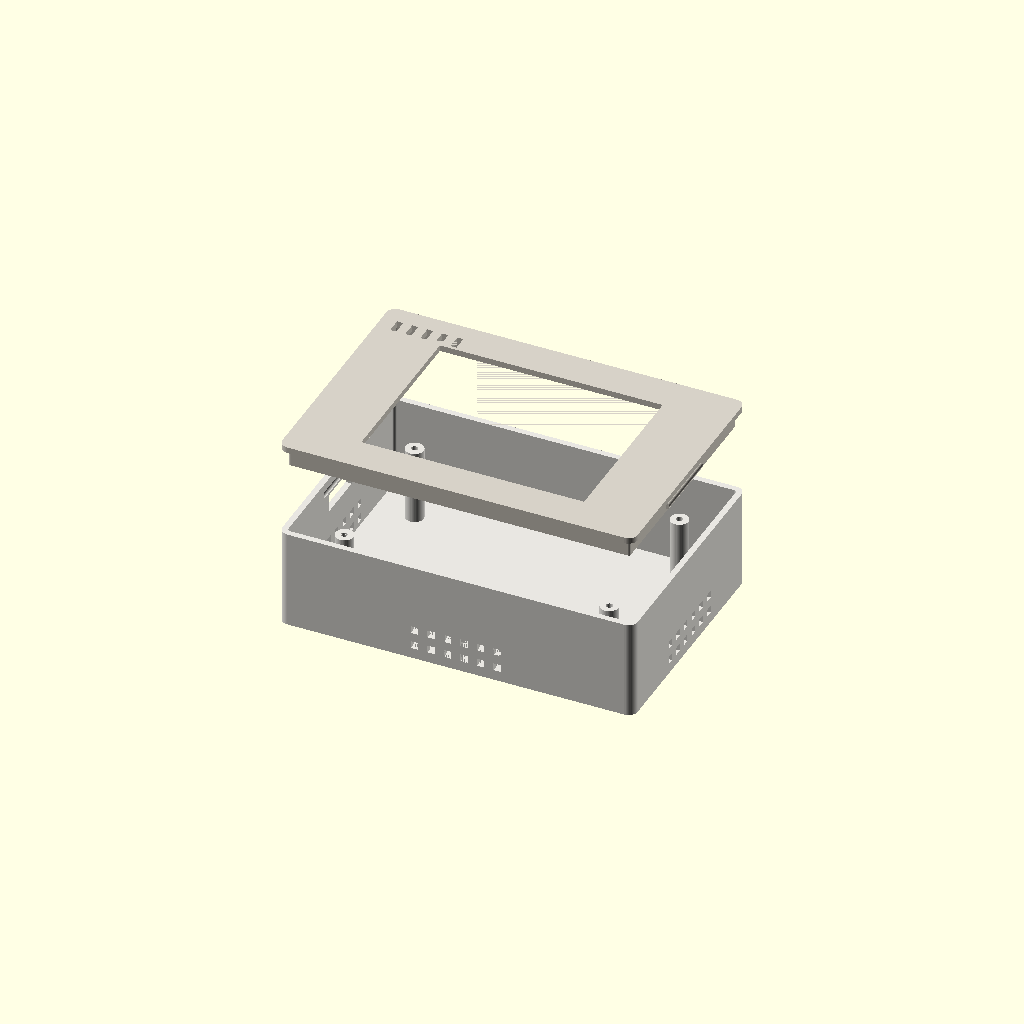
Cell 1: the model at its default parameters.
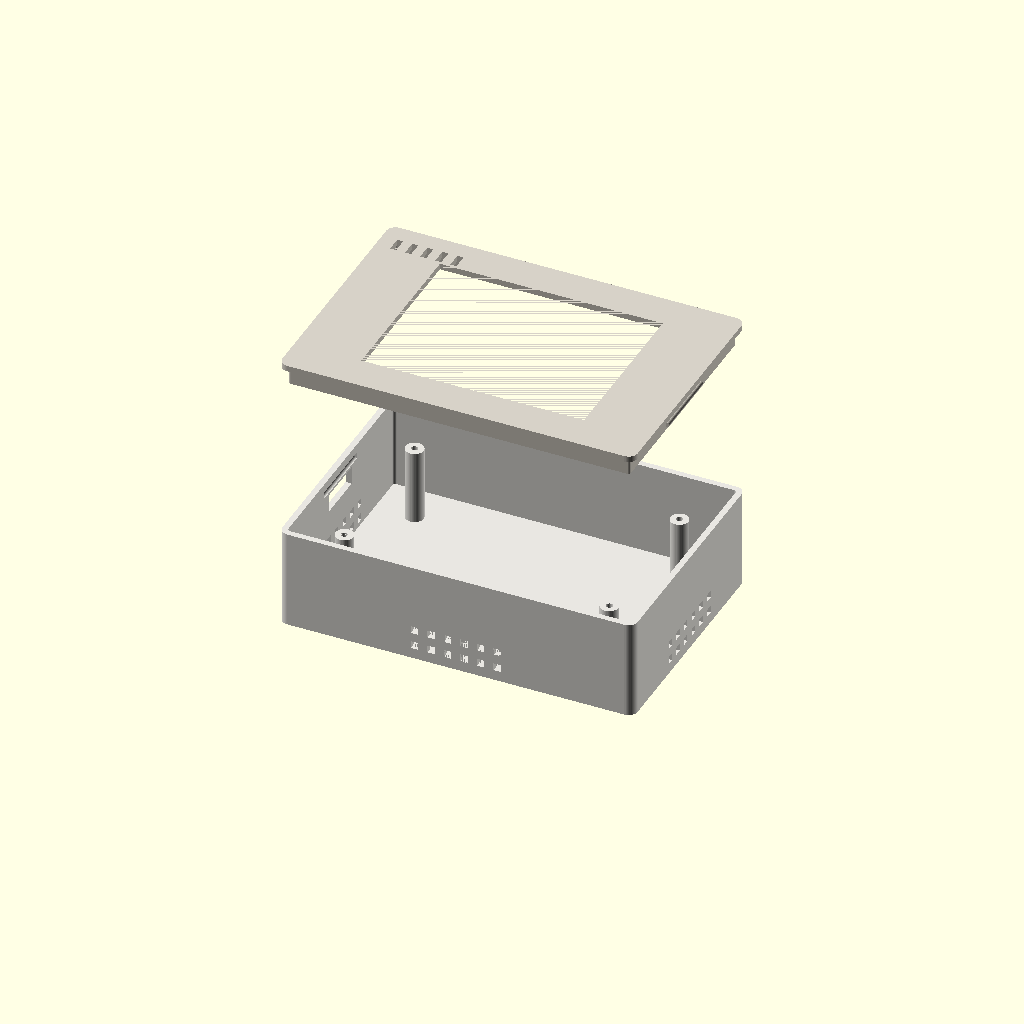
Cell 2 — explode set to 60, the other parameters unchanged.
One fixed orthographic camera (rotation 55°, 0°, 25°; colour scheme Cornfield) for every cell.
OpenSCAD source file enclosure/assembly.scad:
// assembly.scad — preview only (not for printing): base and lid together.
//
//   openscad assembly.scad                          # exploded view
//   openscad -D 'view="assembled"' assembly.scad    # lid snapped on
//   openscad -D 'view="base"' assembly.scad         # base only
//   openscad -D 'view="lid"' assembly.scad          # lid only, flipped to show the skirt and snap beads
//
// Print the parts from case_base.scad / case_top.scad (or the files in stl/).

include <common.scad>
use <case_base.scad>
use <case_top.scad>

view    = "exploded";   // "assembled" | "exploded" | "base" | "lid"
explode = 30;           // lid lift in the exploded view (mm)

if (view == "assembled") {
    color("#e8e6e1") base();
    color("#d6d1c7") lid();
} else if (view == "base") {
    color("#e8e6e1") base();
} else if (view == "lid") {
    // upside down, so the skirt and the snap beads face the camera
    color("#d6d1c7")
        translate([0, outer_l, base_h + lid_t]) rotate([180, 0, 0]) lid();
} else {
    color("#e8e6e1") base();
    color("#d6d1c7") translate([0, 0, explode]) lid();
}
Customizer parameters (derived from the source; name, type, default, range or options):
view: string, default "exploded"
explode: number, default 30
